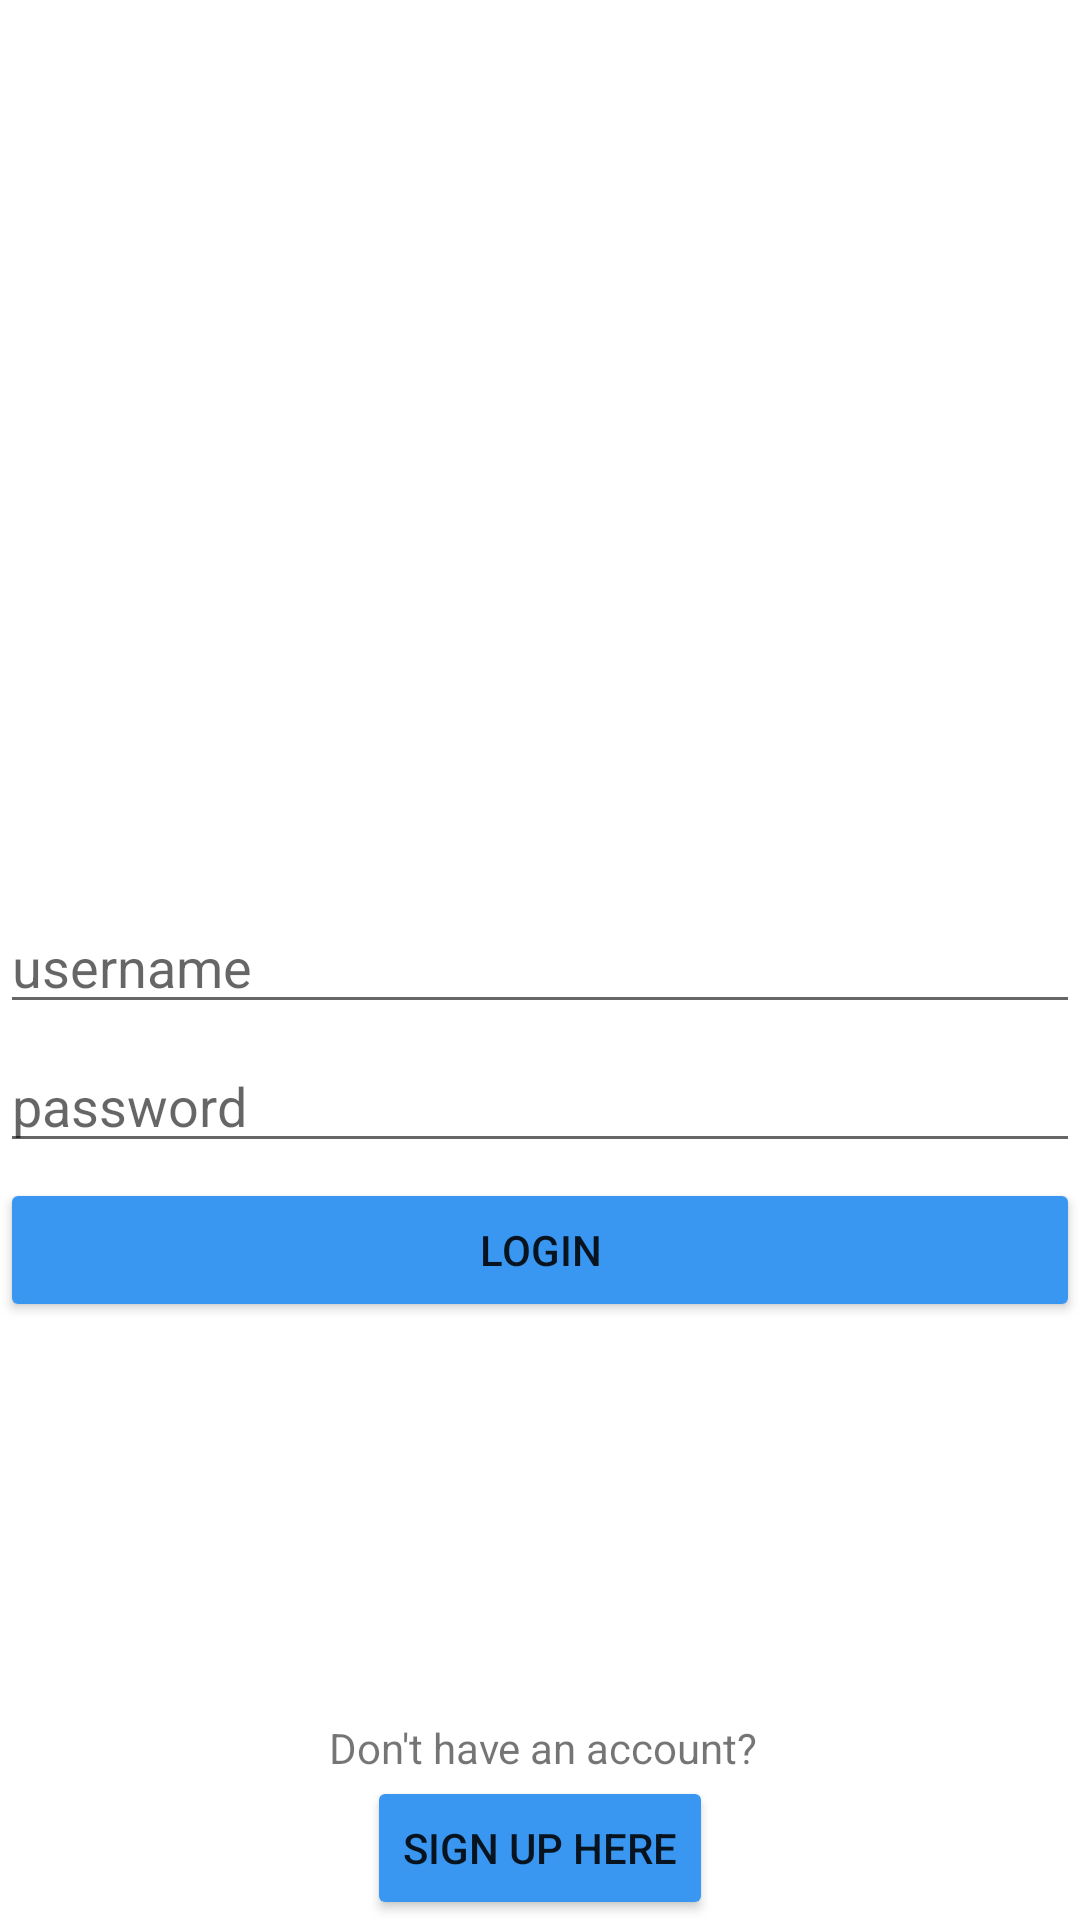

This screen was rendered from an Android layout file. Write that file and the resources it references.
<!-- AndroidManifest.xml: application theme Theme.Parstagram -->
<!-- res/layout/activity_login.xml -->
<?xml version="1.0" encoding="utf-8"?>
<androidx.constraintlayout.widget.ConstraintLayout xmlns:android="http://schemas.android.com/apk/res/android"
    xmlns:app="http://schemas.android.com/apk/res-auto"
    xmlns:tools="http://schemas.android.com/tools"
    android:layout_width="match_parent"
    android:layout_height="match_parent"
    android:layout_margin="16dp"
    tools:context=".activities.LoginActivity">

    <EditText
        android:id="@+id/etUsername"
        android:layout_width="match_parent"
        android:layout_height="wrap_content"
        android:layout_marginTop="300dp"
        android:ems="10"
        android:hint="@string/username"
        app:layout_constraintEnd_toEndOf="parent"
        app:layout_constraintStart_toStartOf="parent"
        app:layout_constraintTop_toTopOf="parent" />

    <EditText
        android:id="@+id/etPassword"
        android:layout_width="match_parent"
        android:layout_height="wrap_content"
        android:layout_marginTop="5dp"
        android:ems="10"
        android:hint="@string/password"
        android:inputType="textPassword"
        app:layout_constraintEnd_toEndOf="parent"
        app:layout_constraintStart_toStartOf="parent"
        app:layout_constraintTop_toBottomOf="@+id/etUsername" />

    <Button
        android:id="@+id/btnLogin"
        android:layout_width="match_parent"
        android:layout_height="wrap_content"
        android:layout_marginTop="5dp"
        android:text="@string/login"
        android:backgroundTint="@color/login_blue"
        app:layout_constraintEnd_toEndOf="parent"
        app:layout_constraintStart_toStartOf="parent"
        app:layout_constraintTop_toBottomOf="@+id/etPassword" />

    <Button
        android:id="@+id/btnSignUp"
        android:layout_width="wrap_content"
        android:layout_height="wrap_content"
        android:text="Sign up here"
        android:backgroundTint="@color/login_blue"
        app:layout_constraintBottom_toBottomOf="parent"
        app:layout_constraintEnd_toEndOf="parent"
        app:layout_constraintStart_toStartOf="parent" />

    <TextView
        android:id="@+id/textView"
        android:layout_width="wrap_content"
        android:layout_height="wrap_content"
        android:text="Don't have an account?"
        app:layout_constraintBottom_toTopOf="@+id/btnSignUp"
        app:layout_constraintEnd_toEndOf="parent"
        app:layout_constraintHorizontal_bias="0.506"
        app:layout_constraintStart_toStartOf="parent" />

    <ImageView
        android:id="@+id/imageView"
        android:layout_width="153dp"
        android:layout_height="65dp"
        android:layout_marginBottom="10dp"
        android:scaleType="fitXY"
        app:layout_constraintBottom_toTopOf="@+id/etUsername"
        app:layout_constraintEnd_toEndOf="parent"
        app:layout_constraintStart_toStartOf="parent"
        app:srcCompat="@drawable/nav_logo_whiteout" />
</androidx.constraintlayout.widget.ConstraintLayout>
<!-- resources referenced by this layout -->
<resources>
  <color name="login_blue">#3997F1</color>
  <string name="login">Login</string>
  <string name="password">password</string>
  <string name="username">username</string>
  <style name="Theme.Parstagram" parent="Theme.MaterialComponents.DayNight.DarkActionBar">
          
          <item name="colorPrimary">@color/purple_500</item>
          <item name="colorPrimaryVariant">@color/purple_700</item>
          <item name="colorOnPrimary">@color/white</item>
          
          <item name="colorSecondary">@color/teal_200</item>
          <item name="colorSecondaryVariant">@color/teal_700</item>
          <item name="colorOnSecondary">@color/black</item>
          
          <item name="android:statusBarColor" tools:targetApi="l">?attr/colorPrimaryVariant</item>
          
      </style>
  <color name="purple_500">#FF6200EE</color>
  <color name="purple_700">#FF3700B3</color>
  <color name="white">#FFFFFFFF</color>
  <color name="teal_200">#FF03DAC5</color>
  <color name="teal_700">#FF018786</color>
  <color name="black">#FF000000</color>
</resources>
